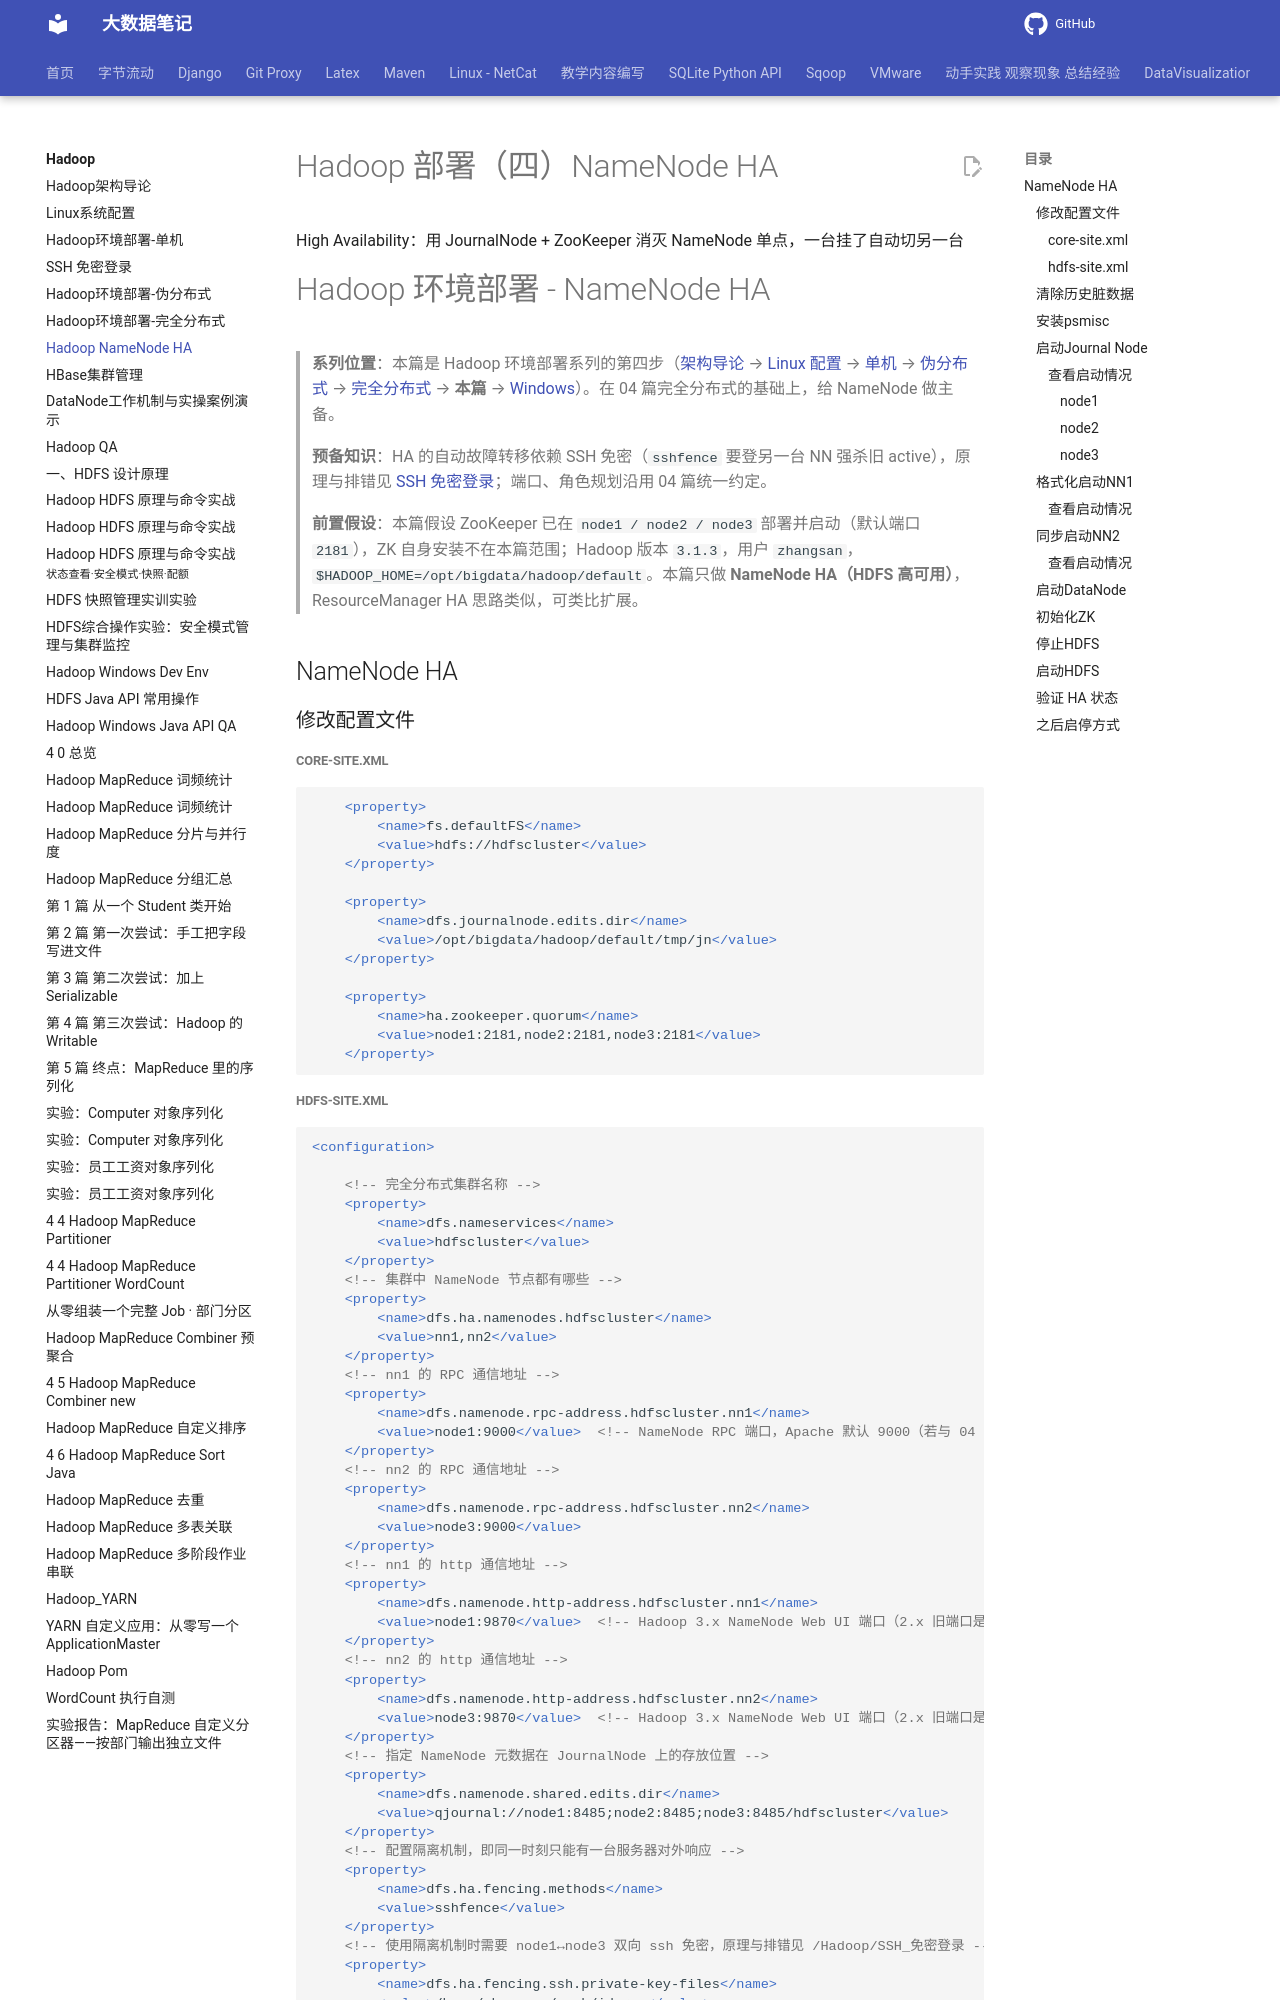

repository: QingYuanQu/studybigdata · page: Hadoop/2-4-Hadoop_Env_Setup_Hadoop_HA/index.html · generator: mkdocs

---
title: Hadoop NameNode HA
date: 2022-03-23 15:55:26
categories:
- Hadoop
tags:
- Hadoop
- 环境搭建
- NameNode HA
---

<div class="cover"><h1>Hadoop 部署（四）NameNode HA</h1><p>High Availability：用 JournalNode + ZooKeeper 消灭 NameNode 单点，一台挂了自动切另一台</p></div>

# Hadoop 环境部署 - NameNode HA

> **系列位置**：本篇是 Hadoop 环境部署系列的第四步（[架构导论](/Hadoop/00-Hadoop_Overview_Architecture) → [Linux 配置](/Hadoop/01-Hadoop_Environment_Setup_Linux_config) → [单机](/Hadoop/02-Hadoop_Environment_Setup_SingleNode) → [伪分布式](/Hadoop/03-Hadoop_Environment_Setup_Distributed_Pseudo) → [完全分布式](/Hadoop/04-Hadoop_Environment_Setup_Distributed_Fully) → **本篇** → [Windows](/Hadoop/06-Hadoop_Environment_Setup_Windows)）。在 04 篇完全分布式的基础上，给 NameNode 做主备。
>
> **预备知识**：HA 的自动故障转移依赖 SSH 免密（`sshfence` 要登另一台 NN 强杀旧 active），原理与排错见 [SSH 免密登录](/Hadoop/SSH_免密登录)；端口、角色规划沿用 04 篇统一约定。

> **前置假设**：本篇假设 ZooKeeper 已在 `node1 / node2 / node3` 部署并启动（默认端口 `2181`），ZK 自身安装不在本篇范围；Hadoop 版本 `3.1.3`，用户 `zhangsan`，`$HADOOP_HOME=/opt/bigdata/hadoop/default`。本篇只做 **NameNode HA（HDFS 高可用）**，ResourceManager HA 思路类似，可类比扩展。

## NameNode HA

### 修改配置文件

##### core-site.xml

```xml
    <property>
        <name>fs.defaultFS</name>
        <value>hdfs://hdfscluster</value>
    </property>
    
    <property> 
        <name>dfs.journalnode.edits.dir</name>
        <value>/opt/bigdata/hadoop/default/tmp/jn</value>
    </property>

    <property>
        <name>ha.zookeeper.quorum</name>
        <value>node1:2181,node2:2181,node3:2181</value>
    </property>
```
